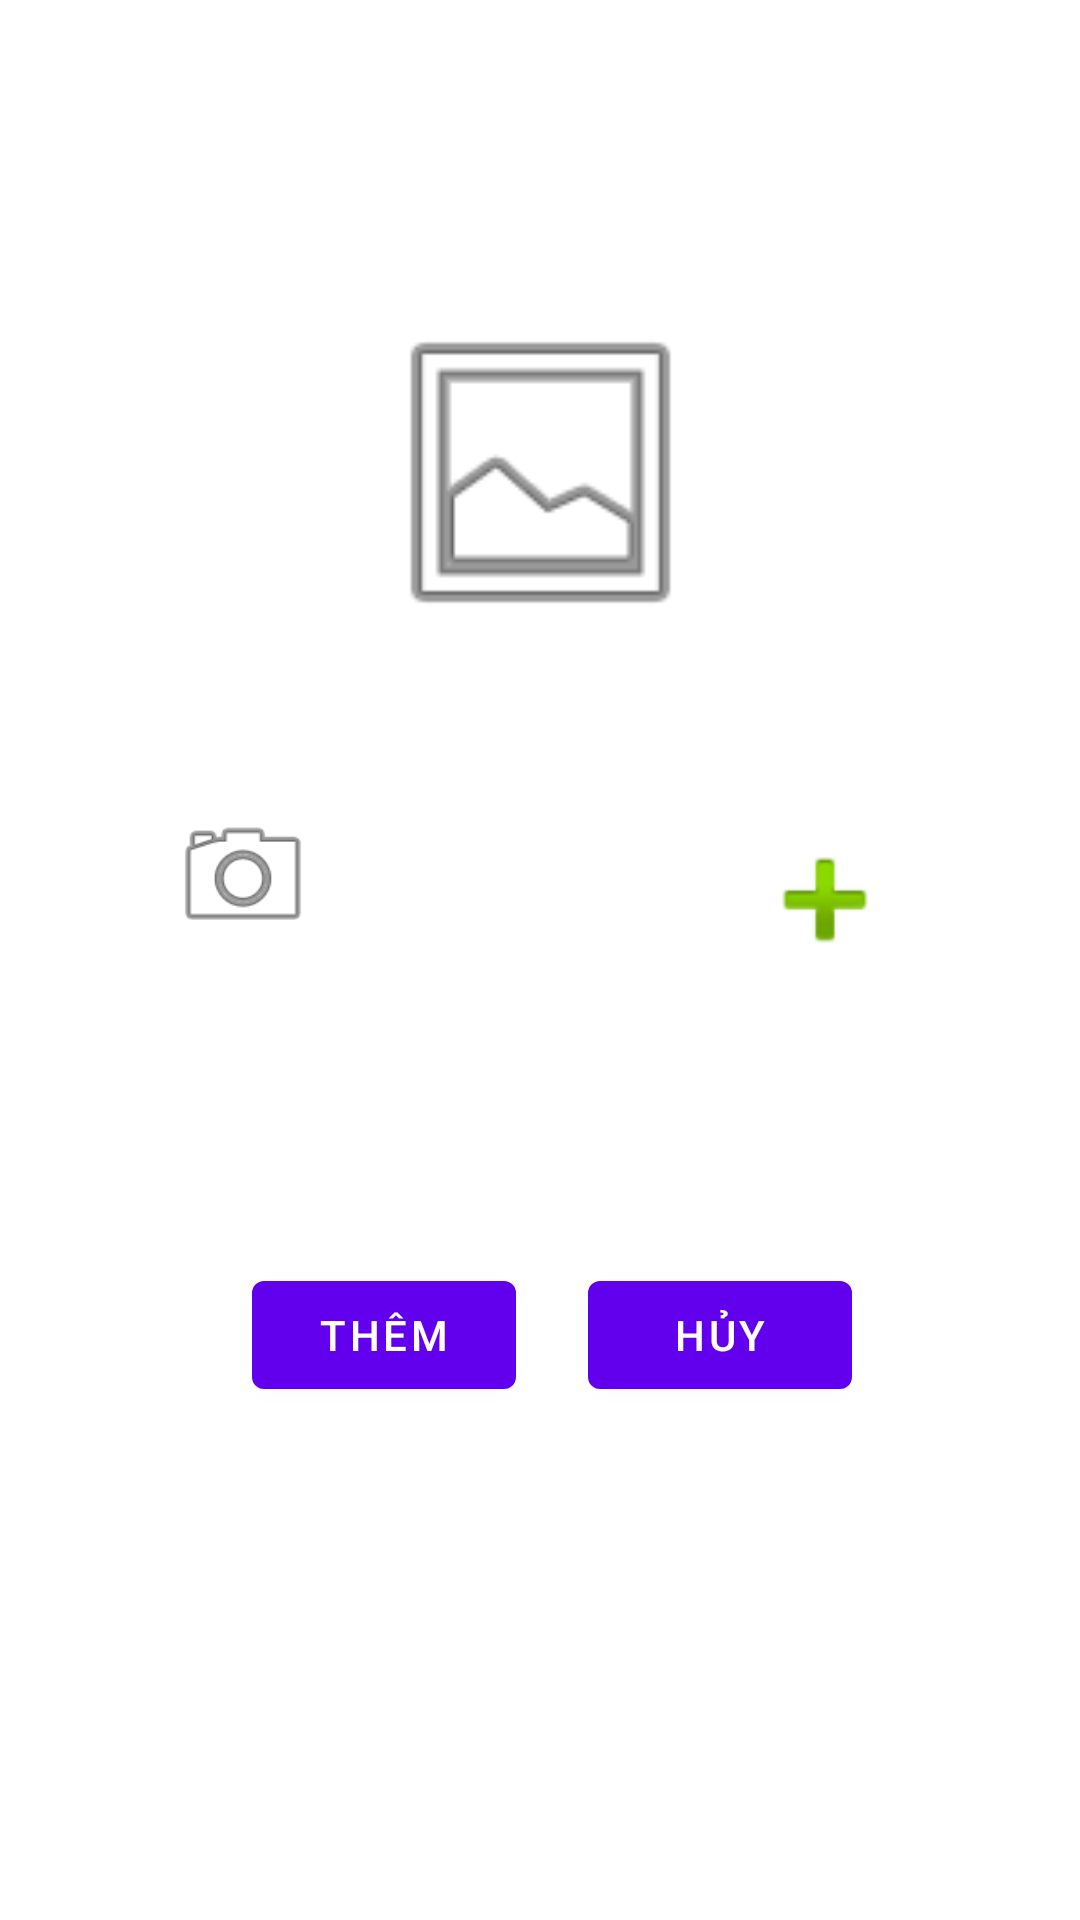

The Android layout XML behind this screen, and the referenced resources:
<!-- AndroidManifest.xml: activity theme Theme.Monitoring_app.NoActionBar -->
<!-- res/layout/fragment_home.xml -->
<?xml version="1.0" encoding="utf-8"?>
<androidx.constraintlayout.widget.ConstraintLayout xmlns:android="http://schemas.android.com/apk/res/android"
    xmlns:app="http://schemas.android.com/apk/res-auto"
    xmlns:tools="http://schemas.android.com/tools"
    android:layout_width="match_parent"
    android:layout_height="match_parent"
    tools:context=".ui.home.HomeFragment">

    <ImageView
        android:id="@+id/imageViewHinh"
        android:layout_width="145dp"
        android:layout_height="115dp"
        android:layout_marginTop="100dp"
        app:layout_constraintEnd_toEndOf="parent"
        app:layout_constraintStart_toStartOf="parent"
        app:layout_constraintTop_toTopOf="parent"
        app:srcCompat="@android:drawable/ic_menu_gallery" />

    <ImageButton
        android:id="@+id/imageButtonFolder"
        android:layout_width="50dp"
        android:layout_height="50dp"
        android:layout_marginTop="60dp"
        android:layout_marginEnd="60dp"
        android:layout_marginRight="60dp"
        android:background="@null"
        android:scaleType="fitXY"
        app:layout_constraintEnd_toEndOf="parent"
        app:layout_constraintTop_toBottomOf="@+id/imageViewHinh"
        app:srcCompat="@android:drawable/ic_input_add" />

    <ImageButton
        android:id="@+id/imageButtonCamera"
        android:layout_width="50dp"
        android:layout_height="50dp"
        android:layout_marginStart="56dp"
        android:layout_marginLeft="56dp"
        android:layout_marginTop="52dp"
        android:background="@null"
        android:scaleType="fitXY"
        app:layout_constraintStart_toStartOf="parent"
        app:layout_constraintTop_toBottomOf="@+id/imageViewHinh"
        app:srcCompat="@android:drawable/ic_menu_camera" />

    <Button
        android:id="@+id/buttonAdd"
        android:layout_width="wrap_content"
        android:layout_height="wrap_content"
        android:layout_marginStart="84dp"
        android:layout_marginLeft="84dp"
        android:layout_marginTop="104dp"
        android:text="Thêm"
        app:layout_constraintStart_toStartOf="parent"
        app:layout_constraintTop_toBottomOf="@+id/imageButtonCamera" />

    <Button
        android:id="@+id/buttonHuy"
        android:layout_width="wrap_content"
        android:layout_height="wrap_content"
        android:layout_marginTop="96dp"
        android:layout_marginEnd="76dp"
        android:layout_marginRight="76dp"
        android:text="Hủy"
        app:layout_constraintEnd_toEndOf="parent"
        app:layout_constraintTop_toBottomOf="@+id/imageButtonFolder" />


</androidx.constraintlayout.widget.ConstraintLayout>
<!-- resources referenced by this layout -->
<resources>
  <style name="Theme.Monitoring_app.NoActionBar">
          <item name="windowActionBar">false</item>
          <item name="windowNoTitle">true</item>
      </style>
</resources>
